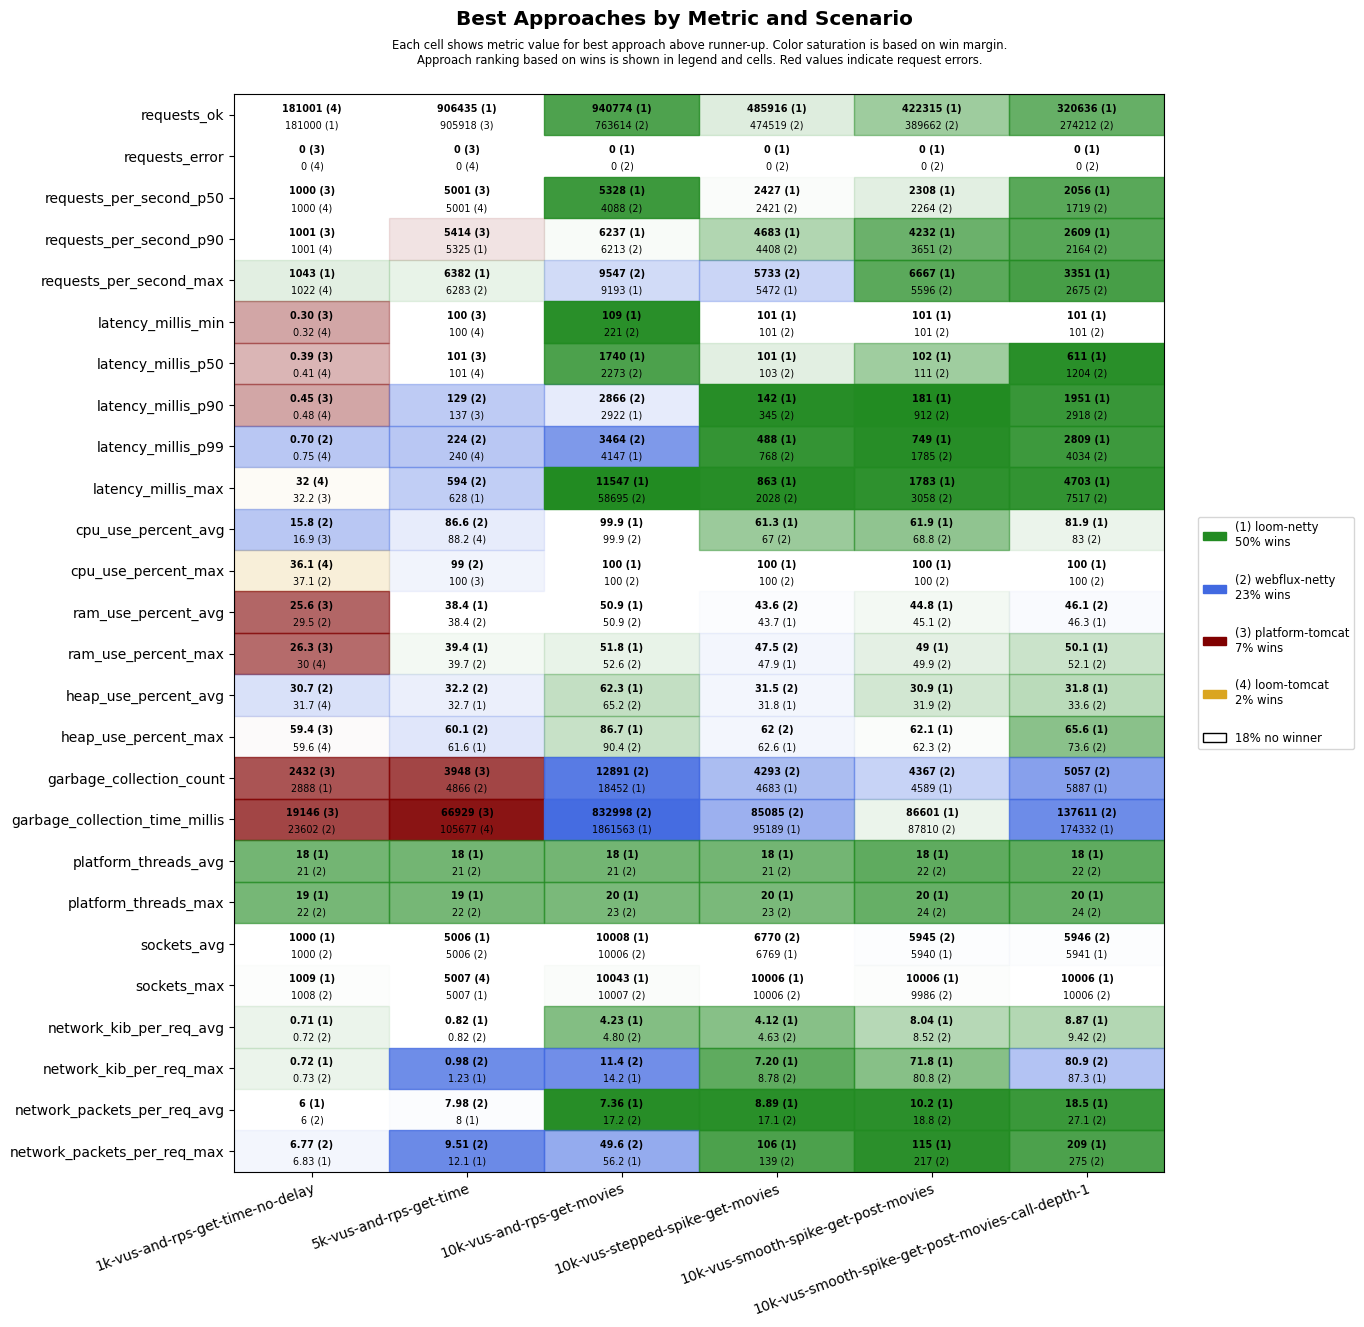

The file beside this chart, header and first rows:
scenario, approach, requests_ok, requests_error, requests_per_second_p50, requests_per_second_p90, requests_per_second_max, latency_millis_min, latency_millis_p50, latency_millis_p90, latency_millis_p99, latency_millis_max, cpu_use_percent_avg, cpu_use_percent_max, ram_use_percent_avg, ram_use_percent_max, heap_use_percent_avg, heap_use_percent_max, garbage_collection_count, garbage_collection_time_millis, platform_threads_avg, platform_threads_max, sockets_avg, sockets_max
1k-vus-and-rps-get-time-no-delay, platform-tomcat, 180999, 0, 1000, 1001, 1015, 0.30, 0.39, 0.45, 0.97, 32.2, 16.9, 42.6, 25.6, 26.3, 33.0, 59.4, 2432, 19146, 343, 345, 994, 1006
1k-vus-and-rps-get-time-no-delay, loom-tomcat, 181001, 0, 1000, 1001, 1022, 0.32, 0.41, 0.48, 0.75, 32.0, 22.3, 36.1, 29.6, 30.0, 31.7, 59.6, 2917, 29464, 22, 23, 994, 1007
1k-vus-and-rps-get-time-no-delay, loom-netty, 181000, 0, 1000, 1001, 1043, 0.38, 0.47, 0.55, 0.83, 40.4, 19.3, 38.2, 29.9, 30.2, 31.7, 59.8, 2888, 28600, 18, 19, 1000, 1009
1k-vus-and-rps-get-time-no-delay, webflux-netty, 180999, 0, 1000, 1001, 1019, 0.36, 0.43, 0.49, 0.70, 37.9, 15.8, 37.1, 29.5, 30.5, 30.7, 59.6, 2994, 23602, 21, 22, 1000, 1008
5k-vus-and-rps-get-time, platform-tomcat, 905918, 0, 5001, 5414, 6249, 100, 101, 137, 275, 667, 88.6, 100, 40.4, 41.6, 39.9, 68.0, 3948, 66929, 1531, 1540, 4981, 5006
5k-vus-and-rps-get-time, loom-tomcat, 905340, 0, 5001, 5278, 5981, 100, 101, 139, 240, 1209, 88.2, 100, 41.3, 43.0, 56.4, 88.7, 6607, 105677, 22, 23, 4981, 5007
5k-vus-and-rps-get-time, loom-netty, 906435, 0, 5001, 5325, 6382, 100, 102, 144, 241, 628, 91.8, 100, 38.4, 39.4, 32.7, 61.6, 6787, 140867, 18, 19, 5006, 5007
5k-vus-and-rps-get-time, webflux-netty, 905085, 0, 5001, 5059, 6283, 100, 101, 129, 224, 594, 86.6, 99.0, 38.4, 39.7, 32.2, 60.1, 4866, 110686, 21, 22, 5006, 5006
10k-vus-and-rps-get-movies, platform-tomcat, 1093823, 9246, 5391, 9841, 12007, 101, 905, 1483, 1977, 59995, 99.3, 100, 58.0, 67.3, 55.9, 81.1, 7384, 318804, 5266, 6849, 9920, 10014
10k-vus-and-rps-get-movies, loom-tomcat, 725952, 9552, 4079, 4907, 7539, 102, 1952, 2444, 12014, 59529, 98.8, 100, 51.0, 51.7, 77.0, 99.8, 53966, 3426623, 22, 23, 10005, 10007
10k-vus-and-rps-get-movies, loom-netty, 940774, 0, 5328, 6237, 9193, 109, 1740, 2922, 4147, 11547, 99.9, 100, 50.9, 51.8, 62.3, 86.7, 18452, 1861563, 18, 20, 10008, 10043
10k-vus-and-rps-get-movies, webflux-netty, 763614, 0, 4088, 6213, 9547, 221, 2273, 2866, 3464, 58695, 99.9, 100, 50.9, 52.6, 65.2, 90.4, 12891, 832998, 21, 23, 10006, 10007
10k-vus-stepped-spike-get-movies, platform-tomcat, 463260, 2656, 2428, 3898, 4419, 100, 101, 102, 221, 60001, 53.5, 100, 44.2, 49.1, 34.2, 68.5, 3484, 37606, 463, 774, 6554, 10006
10k-vus-stepped-spike-get-movies, loom-tomcat, 463440, 2652, 2453, 3900, 4814, 100, 101, 103, 214, 60001, 54.8, 100, 44.4, 48.6, 37.9, 70.2, 4530, 50135, 22, 24, 6560, 10006
10k-vus-stepped-spike-get-movies, loom-netty, 485916, 0, 2427, 4683, 5472, 101, 101, 142, 488, 863, 61.3, 100, 43.7, 47.9, 31.8, 62.6, 4683, 95189, 18, 20, 6769, 10006
10k-vus-stepped-spike-get-movies, webflux-netty, 474519, 0, 2421, 4408, 5733, 101, 103, 345, 768, 2028, 67.0, 100, 43.6, 47.5, 31.5, 62.0, 4293, 85085, 21, 23, 6770, 10006
10k-vus-smooth-spike-get-post-movies, platform-tomcat, 412843, 1808, 2324, 3881, 5333, 100, 101, 122, 464, 59998, 57.2, 100, 45.4, 50.5, 33.4, 67.4, 3639, 40997, 469, 921, 5777, 10006
10k-vus-smooth-spike-get-post-movies, loom-tomcat, 412233, 1808, 2397, 3871, 4828, 100, 101, 134, 455, 60001, 58.4, 100, 45.9, 52.2, 37.6, 81.5, 4568, 57920, 22, 24, 5773, 10006
10k-vus-smooth-spike-get-post-movies, loom-netty, 422315, 0, 2308, 4232, 6667, 101, 102, 181, 749, 1783, 61.9, 100, 44.8, 49.0, 30.9, 62.1, 4589, 86601, 18, 20, 5940, 10006
10k-vus-smooth-spike-get-post-movies, webflux-netty, 389662, 0, 2264, 3651, 5596, 101, 111, 912, 1785, 3058, 68.8, 100, 45.1, 49.9, 31.9, 62.3, 4367, 87810, 22, 24, 5945, 9986
10k-vus-smooth-spike-get-post-movies-cal…, platform-tomcat, 304650, 5678, 1918, 2581, 3011, 11.4, 171, 737, 20208, 60068, 78.2, 100, 49.4, 57.5, 45.5, 85.1, 5093, 129852, 2002, 4196, 5739, 9896
10k-vus-smooth-spike-get-post-movies-cal…, loom-tomcat, 272216, 6120, 1604, 2255, 3710, 101, 250, 1800, 20236, 60005, 80.2, 100, 49.4, 54.7, 54.9, 95.5, 13205, 435388, 22, 24, 5723, 9860
10k-vus-smooth-spike-get-post-movies-cal…, loom-netty, 320636, 0, 2056, 2609, 3351, 101, 611, 1951, 2809, 4703, 81.9, 100, 46.3, 50.1, 31.8, 65.6, 5887, 174332, 18, 20, 5941, 10006
10k-vus-smooth-spike-get-post-movies-cal…, webflux-netty, 274212, 0, 1719, 2164, 2675, 101, 1204, 2918, 4034, 7517, 83.0, 100, 46.1, 52.1, 33.6, 73.6, 5057, 137611, 22, 24, 5946, 10006
